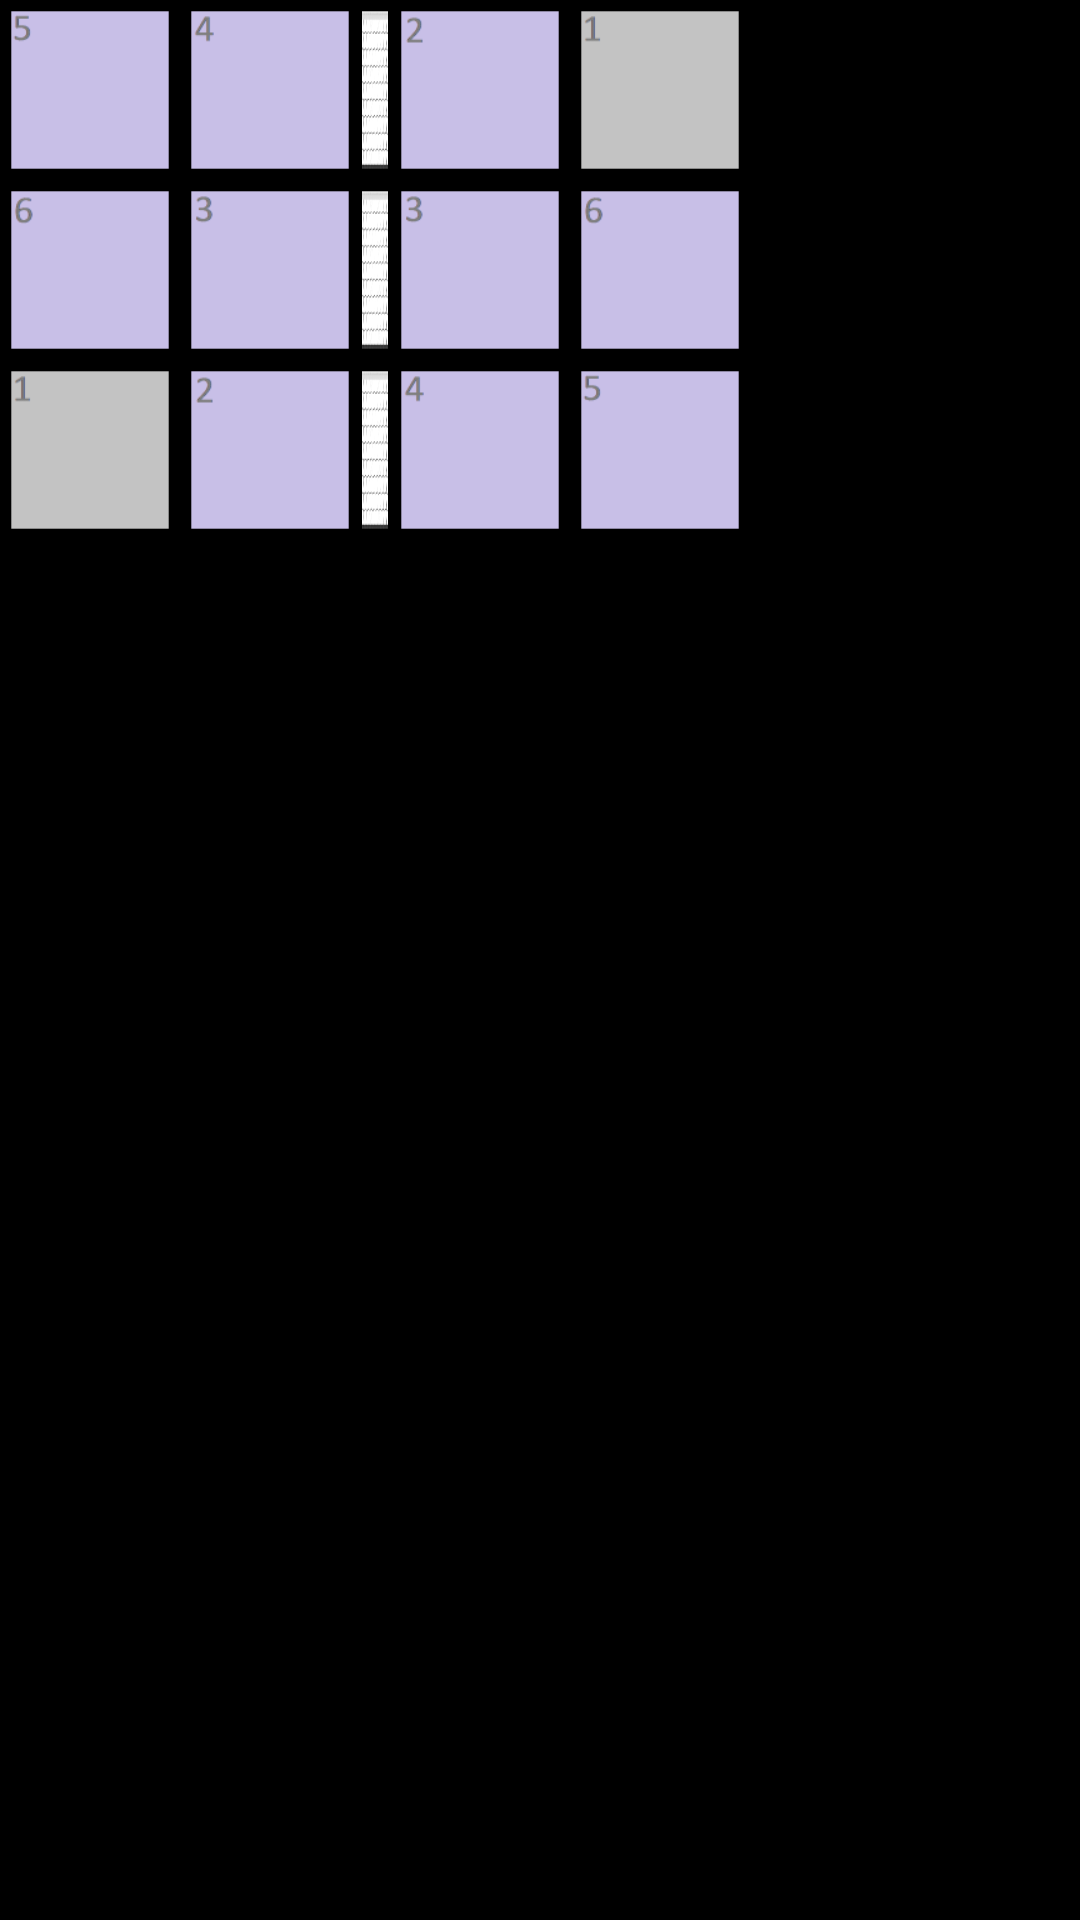

Android layout source for this screen:
<!-- AndroidManifest.xml: fallback theme Theme.MaterialComponents.DayNight.NoActionBar -->
<!-- res/layout/possicio_jugadors.xml -->
<?xml version="1.0" encoding="utf-8"?>
<LinearLayout xmlns:android="http://schemas.android.com/apk/res/android"
    xmlns:tools="http://schemas.android.com/tools"
    android:layout_width="wrap_content"
    android:layout_height="wrap_content"
    android:background="@android:color/black"
    android:orientation="vertical">

    <TableLayout
        android:layout_width="wrap_content"
        android:layout_height="wrap_content">

        <TableRow
            android:layout_width="wrap_content"
            android:layout_height="wrap_content">

            <TextView
                android:id="@+id/tvPosicio15"
                android:layout_width="60sp"
                android:layout_height="60sp"
                android:background="@mipmap/ic_posicion_5"
                android:contentDescription="5L"
                android:fontFamily="monospace"
                android:gravity="center_horizontal|center_vertical"
                android:textAppearance="?android:attr/textAppearanceLarge"
                android:textColor="#000000" />

            <TextView
                android:id="@+id/tvPosicio14"
                android:layout_width="60sp"
                android:layout_height="60sp"
                android:background="@mipmap/ic_posicion_4"
                android:contentDescription="4L"
                android:fontFamily="monospace"
                android:gravity="center_horizontal|center_vertical"
                android:text=""
                android:textAppearance="?android:attr/textAppearanceLarge"
                android:textColor="#000000" />

            <TextView
                android:layout_width="10sp"
                android:layout_height="match_parent"
                android:background="@mipmap/ic_posicion_central"
                android:gravity="center_horizontal|center_vertical"
                android:textAppearance="?android:attr/textAppearanceLarge"
                android:textColor="@android:color/white" />

            <TextView
                android:id="@+id/tvPosicio22"
                android:layout_width="60sp"
                android:layout_height="60sp"
                android:background="@mipmap/ic_posicion_2"
                android:contentDescription="2V"
                android:fontFamily="monospace"
                android:gravity="center_horizontal|center_vertical"
                android:text=""
                android:textAppearance="?android:attr/textAppearanceLarge"
                android:textColor="#000000" />

            <TextView
                android:id="@+id/tvPosicio21"
                android:layout_width="60sp"
                android:layout_height="60sp"
                android:background="@mipmap/ic_posicion_1"
                android:contentDescription="1V"
                android:fontFamily="monospace"
                android:gravity="center_horizontal|center_vertical"
                android:text=""
                android:textAppearance="?android:attr/textAppearanceLarge"
                android:textColor="#000000" />
        </TableRow>

        <TableRow
            android:layout_width="wrap_content"
            android:layout_height="wrap_content"
            android:padding="0dp">

            <TextView
                android:id="@+id/tvPosicio16"
                android:layout_width="60sp"
                android:layout_height="60sp"
                android:background="@mipmap/ic_posicion_6"
                android:contentDescription="6L"
                android:fontFamily="monospace"
                android:gravity="center_horizontal|center_vertical"
                android:text=""
                android:textAppearance="?android:attr/textAppearanceLarge"
                android:textColor="#000000" />

            <TextView
                android:id="@+id/tvPosicio13"
                android:layout_width="60sp"
                android:layout_height="60sp"
                android:background="@mipmap/ic_posicion_3"
                android:contentDescription="3L"
                android:fontFamily="monospace"
                android:gravity="center_horizontal|center_vertical"
                android:text=""
                android:textAppearance="?android:attr/textAppearanceLarge"
                android:textColor="#000000" />

            <TextView
                android:layout_width="10sp"
                android:layout_height="match_parent"
                android:background="@mipmap/ic_posicion_central"
                android:gravity="center_horizontal|center_vertical"
                android:textAppearance="?android:attr/textAppearanceLarge"
                android:textColor="@android:color/white" />

            <TextView
                android:id="@+id/tvPosicio23"
                android:layout_width="60sp"
                android:layout_height="60sp"
                android:background="@mipmap/ic_posicion_3"
                android:contentDescription="3V"
                android:fontFamily="monospace"
                android:gravity="center_horizontal|center_vertical"
                android:text=""
                android:textAppearance="?android:attr/textAppearanceLarge"
                android:textColor="#000000" />

            <TextView
                android:id="@+id/tvPosicio26"
                android:layout_width="60sp"
                android:layout_height="60sp"
                android:background="@mipmap/ic_posicion_6"
                android:contentDescription="6V"
                android:fontFamily="monospace"
                android:gravity="center_horizontal|center_vertical"
                android:text=""
                android:textAppearance="?android:attr/textAppearanceLarge"
                android:textColor="#000000" />
        </TableRow>

        <TableRow
            android:layout_width="wrap_content"
            android:layout_height="wrap_content">

            <TextView
                android:id="@+id/tvPosicio11"
                android:layout_width="60sp"
                android:layout_height="60sp"
                android:background="@mipmap/ic_posicion_1"
                android:contentDescription="1L"
                android:fontFamily="monospace"
                android:gravity="center_horizontal|center_vertical"
                android:text=""
                android:textAppearance="?android:attr/textAppearanceLarge"
                android:textColor="#000000" />

            <TextView
                android:id="@+id/tvPosicio12"
                android:layout_width="60sp"
                android:layout_height="60sp"
                android:background="@mipmap/ic_posicion_2"
                android:contentDescription="2L"
                android:fontFamily="monospace"
                android:gravity="center_horizontal|center_vertical"
                android:text=""
                android:textAppearance="?android:attr/textAppearanceLarge"
                android:textColor="#000000" />

            <TextView
                android:layout_width="10sp"
                android:layout_height="match_parent"
                android:layout_marginRight="0dp"
                android:background="@mipmap/ic_posicion_central"
                android:gravity="center_horizontal|center_vertical"
                android:textAppearance="?android:attr/textAppearanceLarge"
                android:textColor="@android:color/white" />

            <TextView
                android:id="@+id/tvPosicio24"
                android:layout_width="60sp"
                android:layout_height="60sp"
                android:background="@mipmap/ic_posicion_4"
                android:contentDescription="4V"
                android:fontFamily="monospace"
                android:gravity="center_horizontal|center_vertical"
                android:text=""
                android:textAppearance="?android:attr/textAppearanceLarge"
                android:textColor="#000000" />

            <TextView
                android:id="@+id/tvPosicio25"
                android:layout_width="60sp"
                android:layout_height="60sp"
                android:background="@mipmap/ic_posicion_5"
                android:contentDescription="5V"
                android:fontFamily="monospace"
                android:gravity="center_horizontal|center_vertical"
                android:text=""
                android:textAppearance="?android:attr/textAppearanceLarge"
                android:textColor="#000000" />
        </TableRow>
    </TableLayout>
</LinearLayout>
<!-- resources referenced by this layout -->
<resources>
  <!-- mipmap ic_posicion_1: png bitmap (mipmap-hdpi, 266 bytes) -->
  <!-- mipmap ic_posicion_2: png bitmap (mipmap-hdpi, 384 bytes) -->
  <!-- mipmap ic_posicion_3: png bitmap (mipmap-hdpi, 399 bytes) -->
  <!-- mipmap ic_posicion_4: png bitmap (mipmap-hdpi, 346 bytes) -->
  <!-- mipmap ic_posicion_5: png bitmap (mipmap-hdpi, 402 bytes) -->
  <!-- mipmap ic_posicion_6: png bitmap (mipmap-hdpi, 432 bytes) -->
  <!-- mipmap ic_posicion_central: png bitmap (mipmap-hdpi, 3766 bytes) -->
</resources>
